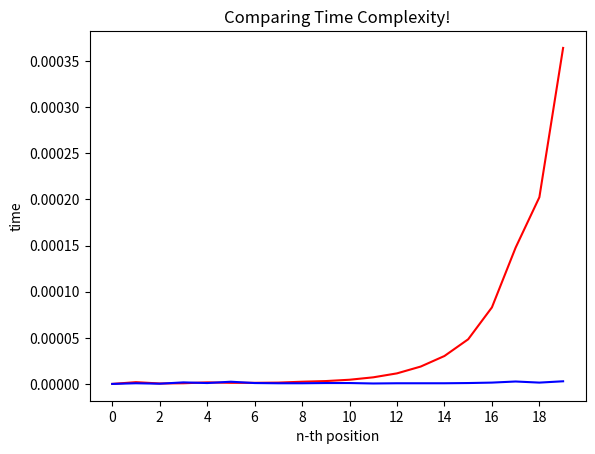

This figure's Python source:
import time 
import math 
import matplotlib.pyplot as plt 
import numpy as np 

n = 20 # Change Value According to Your Preferences
x = [i for i in range(n)] 
y = [0 for i in range(n)] 
z = [0 for i in range(n)]

def fibonacci_1(n): 
    if n <= 0: 
        print("Invalid input!") 
    elif n <= 2: 
        return n-1 
    else: 
        return fibonacci_1(n-1)+fibonacci_1(n-2) 

def fibonacci_2(n): 
    fibonacci_array = [0,1] 
    if n < 0: 
        print("Invalid input!") 
    elif n <= 2: 
        return fibonacci_array[n-1] 
    else: 
        for i in range(2,n): 
            fibonacci_array.append(fibonacci_array[i-1] + fibonacci_array[i-2]) 
        return fibonacci_array[-1] 


for i in range(n-1):
    start = time.time() 
    fibonacci_1(x[i+1]) 
    y[i+1]= time.time()-start 
    start = time.time() 
    fibonacci_2(x[i+1]) 
    z[i+1]= time.time()-start 
x_interval = math.ceil(n/10) 
plt.plot(x, y, 'r') 
plt.plot(x, z, 'b') 
plt.xticks(np.arange(min(x), max(x)+1, x_interval)) 
plt.xlabel('n-th position') 
plt.ylabel('time') 
plt.title('Comparing Time Complexity!') 
plt.show() 
